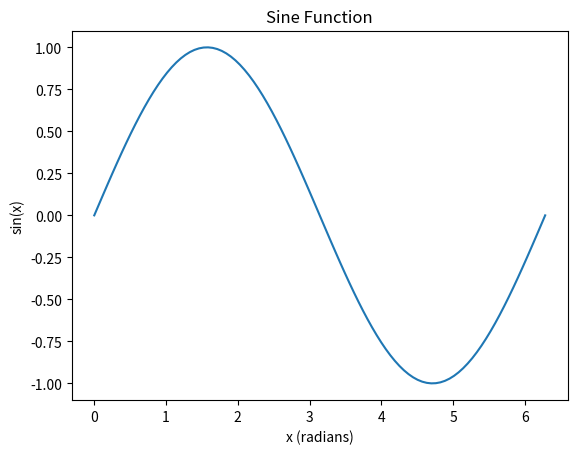
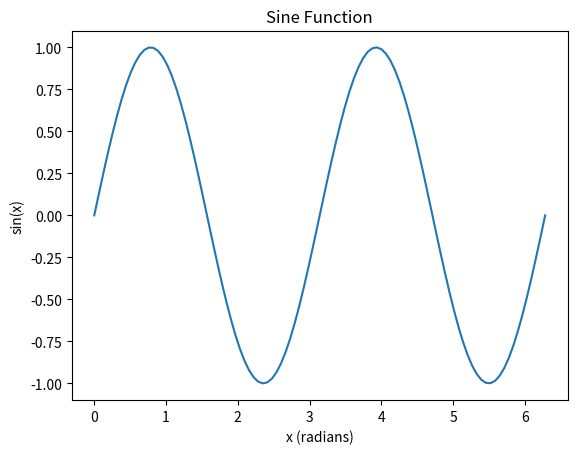

Source code (Python) for these figures, in order:
import numpy as np
import matplotlib.pyplot as plt

x = np.linspace(0, 2 * np.pi, 100)
y = np.sin(x)

plt.figure()
plt.plot(x, y, label='Sine wave')
plt.title('Sine Function')
plt.xlabel('x (radians)')
plt.ylabel('sin(x)')
plt.show()

x = np.linspace(0, 2 * np.pi, 100)
y = np.sin(2 * x)

plt.figure()
plt.plot(x, y, label='Sine wave')
plt.title('Sine Function')
plt.xlabel('x (radians)')
plt.ylabel('sin(x)')
plt.show()